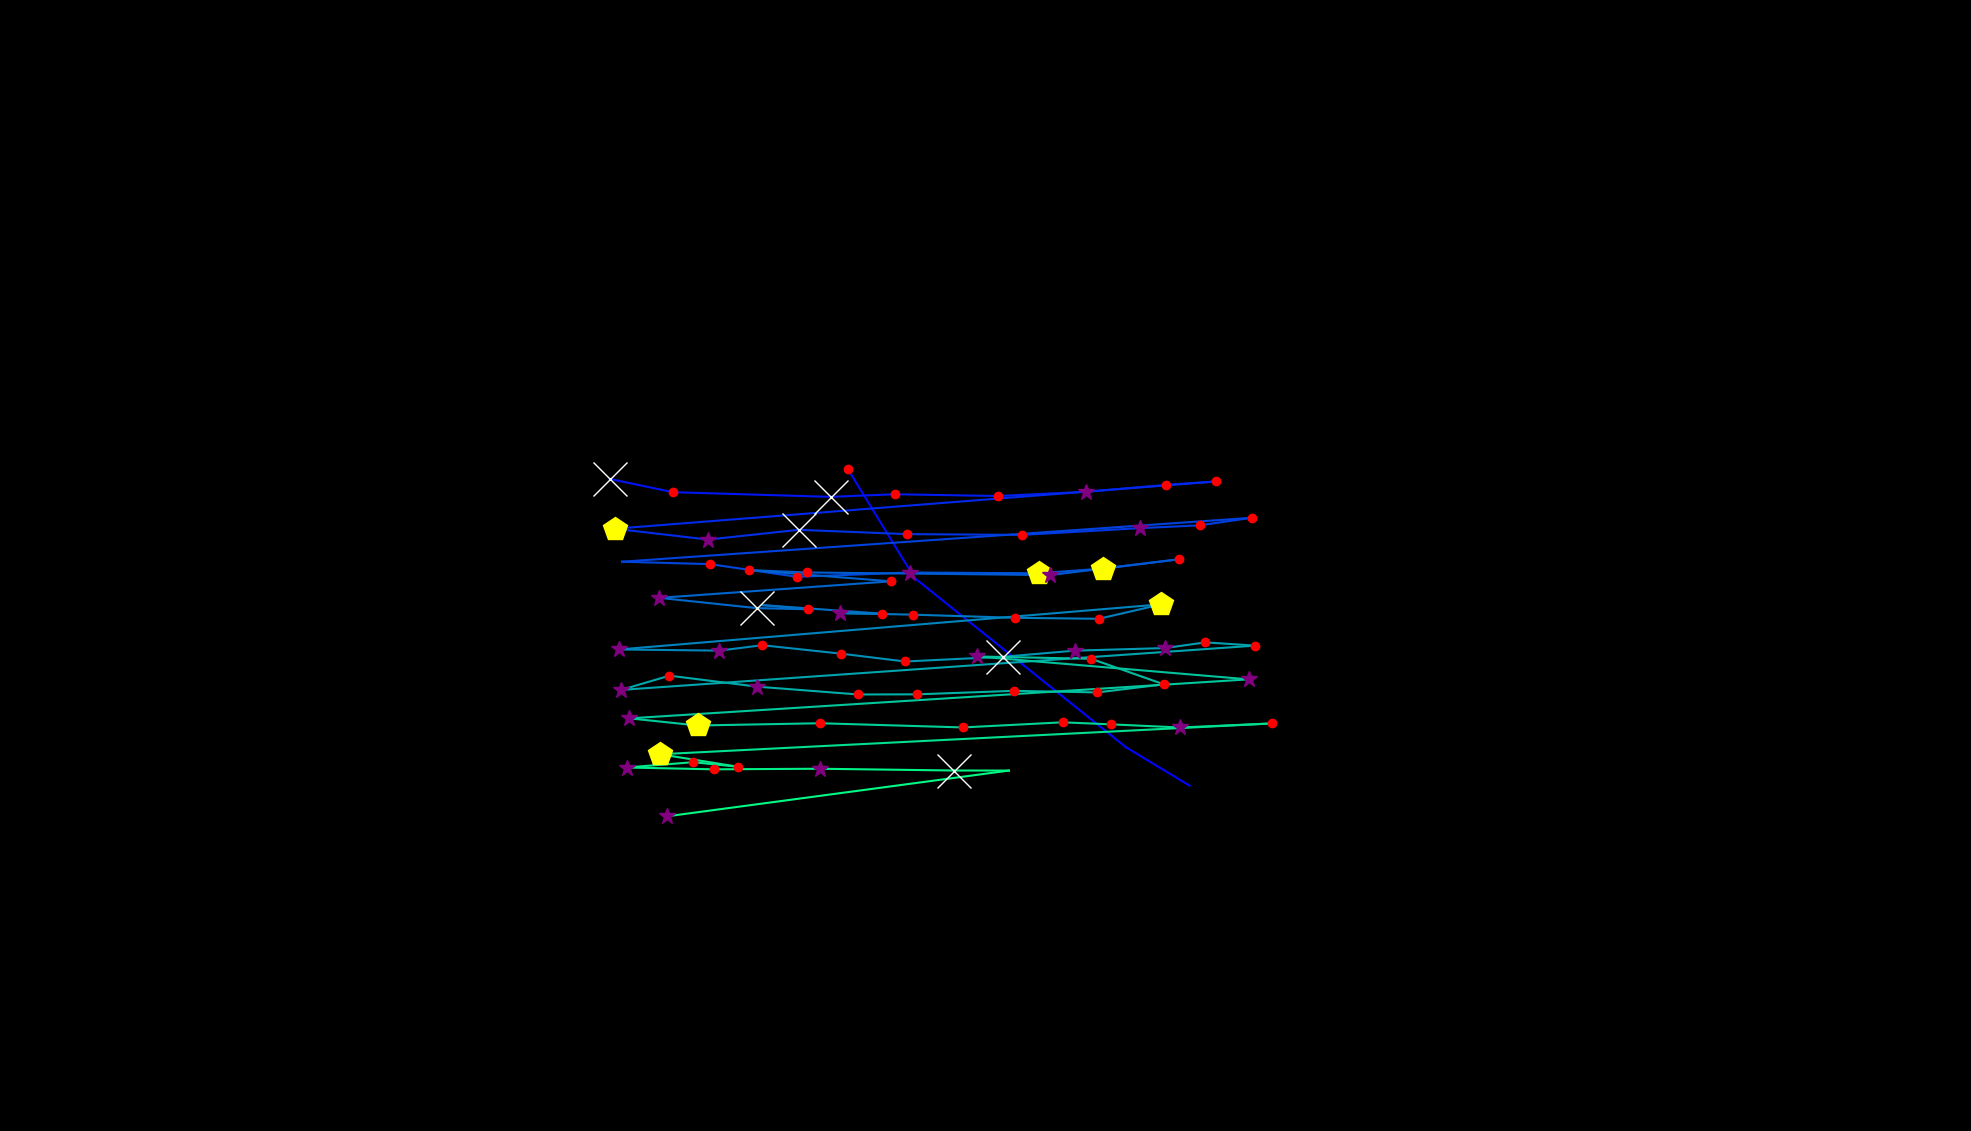

Source data for this figure (header and first rows):
, fixation_id, timestamp, avg_gaze_x, avg_gaze_y, duration
0, 222.0, 77453, 1295, 417.1, 84.35
1, 224.0, 78465, 1545, 448.5, 60.25
2, 225.0, 78682, 1463, 498.3, 108.4
3, 226.0, 79092, 1188, 718.3, 108.4
4, 227.0, 79321, 1101, 860.2, 132.5
5, 229.0, 79863, 1083, 877.3, 48.2
6, 234.0, 81453, 791.8, 846.8, 650.7
7, 235.0, 82128, 874, 829.6, 156.6
8, 236.0, 82357, 1079, 823.5, 1000
9, 237.0, 83381, 1162, 826.9, 144.6
10, 238.0, 83550, 1296, 824.6, 241
11, 239.0, 83815, 1411, 830.1, 277.1
12, 240.0, 84116, 1515, 839.1, 168.7
13, 241.0, 84309, 1579, 843.6, 144.6
14, 242.0, 84550, 798.4, 782.2, 433.8
15, 243.0, 85044, 919.5, 768.1, 373.5
16, 244.0, 85442, 1037, 780.8, 1506
17, 245.0, 87008, 1178, 775.2, 132.5
18, 246.0, 87213, 1327, 774.1, 192.8
19, 247.0, 87430, 1481, 782.9, 301.2
20, 248.0, 87755, 1558, 786.6, 132.5
21, 249.0, 87912, 1626, 796.4, 120.5
22, 250.0, 88153, 807.8, 739.3, 108.4
23, 251.0, 88382, 921.6, 736.2, 180.7
24, 252.0, 88599, 1035, 719.7, 216.9
25, 253.0, 88900, 1181, 725.3, 277.1
26, 254.0, 89261, 1349, 724.4, 482
27, 255.0, 89779, 1433, 730.5, 457.9
28, 256.0, 90274, 1531, 742.5, 156.6
29, 257.0, 90527, 1364, 722, 301.2
30, 258.0, 90984, 1048, 725.4, 156.6
31, 259.0, 91165, 973.3, 728.5, 168.7
32, 260.0, 91406, 1157, 713.8, 132.5
33, 261.0, 91611, 856.3, 692.4, 265.1
34, 262.0, 91948, 982.6, 679.1, 915.7
35, 263.0, 92888, 1049, 677.5, 192.8
36, 264.0, 93105, 990.1, 683, 108.4
37, 265.0, 93322, 1145, 671.9, 132.5
38, 266.0, 93479, 1091, 672.5, 265.1
39, 267.0, 93768, 1186, 670.6, 228.9
40, 268.0, 94057, 1319, 666.5, 168.7
41, 269.0, 94334, 1427, 665.2, 180.7
42, 270.0, 94539, 1508, 684, 469.9
43, 271.0, 95117, 803.9, 625.4, 361.5
44, 272.0, 95551, 934.3, 623.8, 277.1
45, 273.0, 95852, 989.8, 630.9, 120.5
46, 274.0, 96009, 1093, 619.9, 168.7
47, 275.0, 96226, 1175, 609.7, 132.5
48, 276.0, 96455, 1303, 615.9, 638.6
49, 277.0, 97118, 1396, 623.8, 277.1
50, 278.0, 97419, 1513, 627.2, 361.5
51, 279.0, 97804, 1566, 634.6, 192.8
52, 280.0, 98021, 1630, 630.4, 120.5
53, 281.0, 98250, 806.7, 572.9, 313.3
54, 282.0, 98720, 869.4, 591.3, 120.5
55, 283.0, 98901, 983.1, 577.1, 301.2
56, 284.0, 99274, 1114, 566.9, 204.8
57, 285.0, 99503, 1191, 567.1, 204.8
58, 286.0, 99732, 1317, 571.6, 228.9
59, 287.0, 100021, 1425, 569.6, 156.6
... 21 more rows
